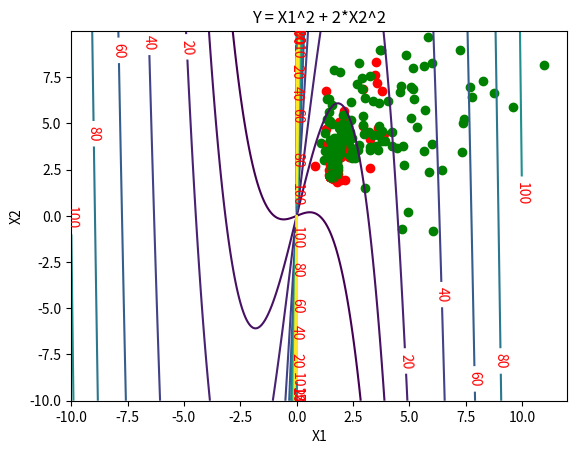

Source code (Python): (Note: this script raises an exception after producing the figure.)
import numpy as np
import matplotlib.pyplot as plt
import matplotlib.animation as animation
from matplotlib.animation import PillowWriter

### Two Dimensional Example ###
def func(x1,x2):
    return x1**2 + 2*x2**2 / x1 / x2

x1_func = np.arange(-10, 10, 0.01)
x2_func = np.arange(-10, 10, 0.01)
x1_func, x2_func = np.meshgrid(x1_func, x2_func)

fig = plt.figure()
y_func = func(x1_func,x2_func)
contour = plt.contour(x1_func, x2_func, y_func,[1,10,20,40,60,80,100,120,150,200])
plt.clabel(contour,colors='r')
plt.xlabel('X1')
plt.ylabel('X2')
plt.title('Y = X1^2 + 2*X2^2')

ims = []
frames = []
x = [5,5]
n_samples = 50

loss = []
samples = np.random.multivariate_normal(x, np.eye(np.shape(x)[0])*5, n_samples)
for i in range(10):
    frame_i = []
    loss_samples = np.array([func(samples[i][0],samples[i][1]) for i in range(np.shape(samples)[0])])
    loss += [np.mean(loss_samples)]
    elite_samples = samples[np.argsort(loss_samples)[:int(n_samples*0.3)]]

    for sam in samples:
        if sam in elite_samples:
            frame_i.append(plt.scatter(sam[0], sam[1],c='r'))
        else:
            frame_i.append(plt.scatter(sam[0], sam[1],c='g'))
    ims.append(frame_i.copy())

    new_mean = np.mean(elite_samples, axis = 0)
    new_sigma = np.cov(elite_samples.transpose(),ddof=0)
    new_sigma = np.diag(np.diagonal(new_sigma))
    samples = np.random.multivariate_normal(new_mean, new_sigma, n_samples)

ani = animation.ArtistAnimation(fig, ims, interval=1)
writer = PillowWriter(fps=3)
# ani.save("./gif/CEM.gif", writer=writer)
# ani.save("./gif/CEM_cov.gif", writer=writer)
ani.save("./gif/CEM_ind.gif", writer=writer)
